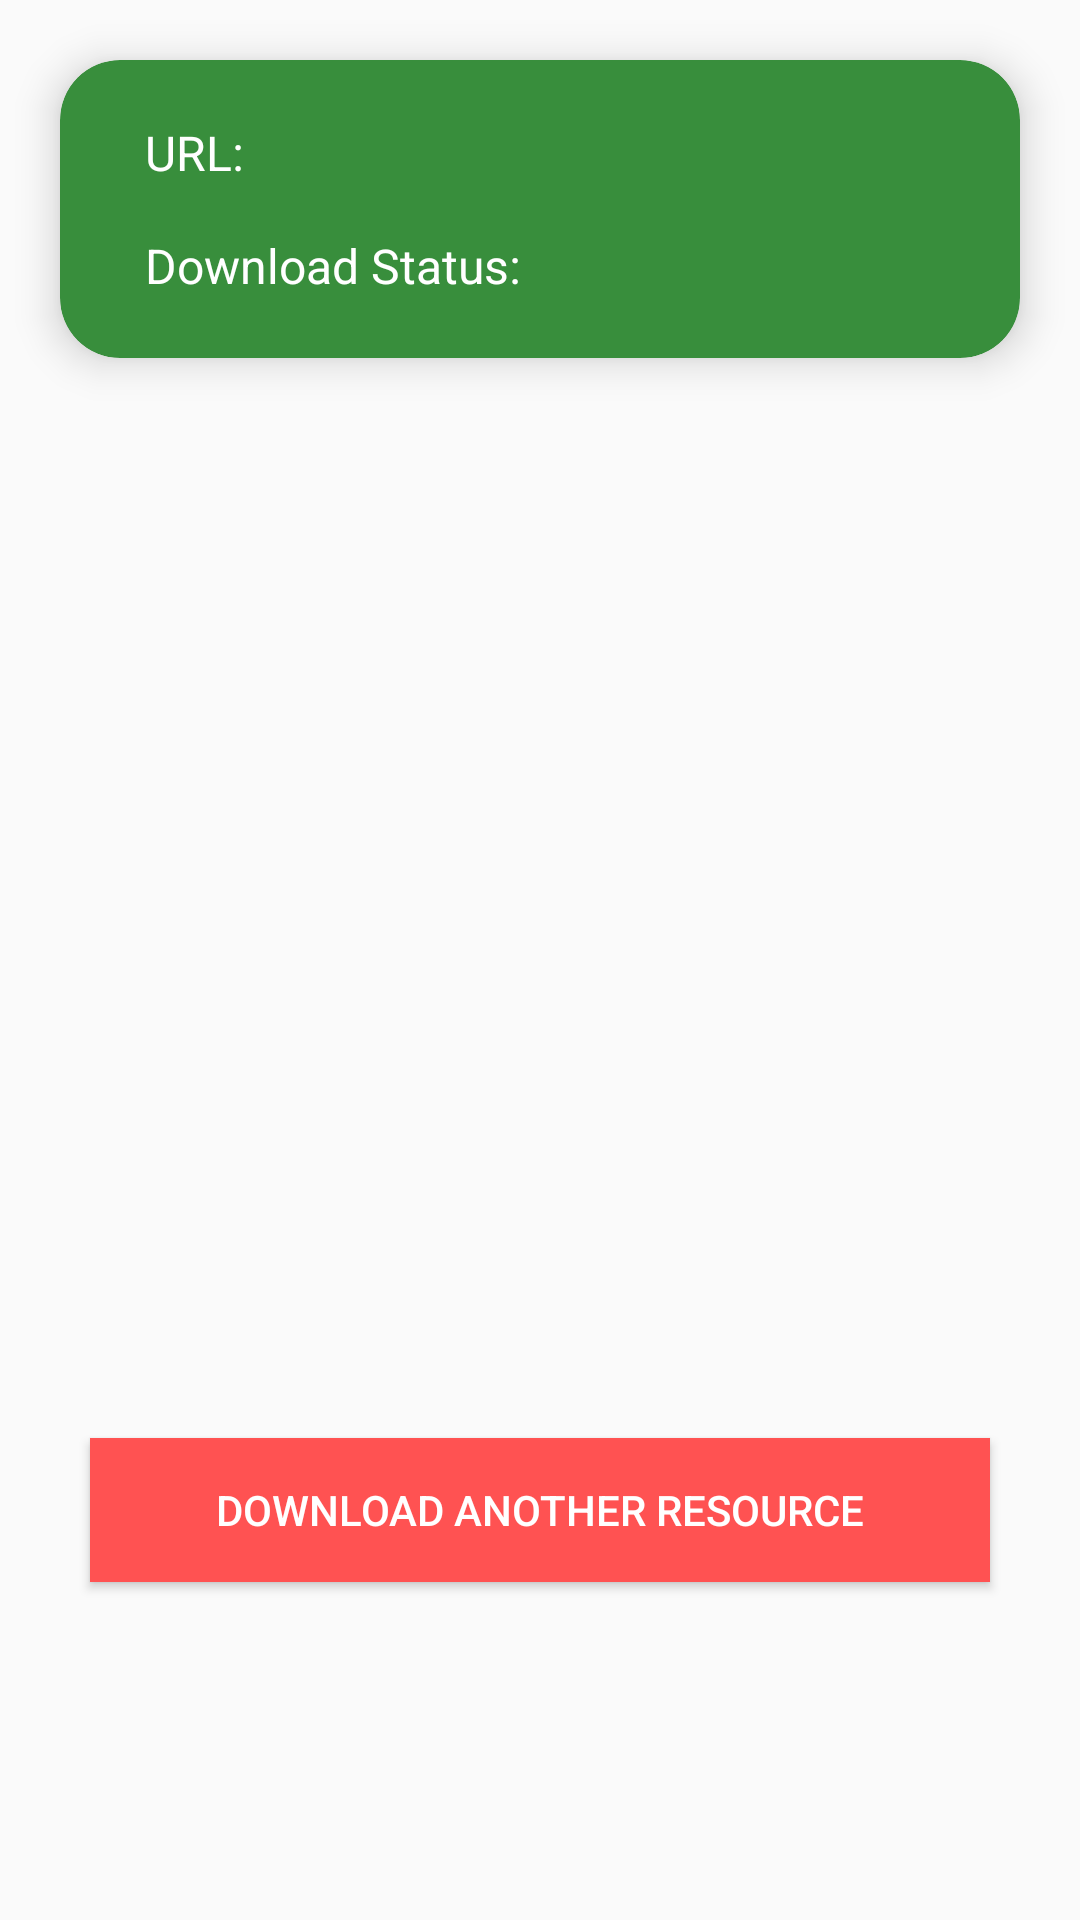

Reconstruct the res/layout file that produces this screen, plus the resources it refers to.
<!-- AndroidManifest.xml: application theme AppTheme -->
<!-- res/layout/content_detail.xml -->
<?xml version="1.0" encoding="utf-8"?>
<layout>

    <data>
        <variable
            name="repoUrl"
            type="String" />

        <variable
            name="downloadStatus"
            type="String" />
    </data>

<androidx.constraintlayout.motion.widget.MotionLayout xmlns:android="http://schemas.android.com/apk/res/android"
    xmlns:app="http://schemas.android.com/apk/res-auto"
    xmlns:tools="http://schemas.android.com/tools"
    android:layout_width="match_parent"
    android:layout_height="match_parent"
    app:layout_behavior="@string/appbar_scrolling_view_behavior"
    tools:context=".ui.DetailActivity"
    tools:showIn="@layout/activity_detail"
    app:layoutDescription="@xml/content_detail_scene">

    <com.google.android.material.card.MaterialCardView
        android:id="@+id/cv_download_progress"
        android:layout_width="match_parent"
        android:layout_height="wrap_content"
        android:layout_marginTop="60dp"
        android:layout_marginHorizontal="20dp"
        android:padding="16dp"
        android:theme="@style/Theme.MaterialComponents.Light"
        app:cardCornerRadius="20dp"
        app:cardElevation="8dp"
        app:cardBackgroundColor="@color/colorPrimaryDark"
        app:layout_constraintTop_toTopOf="parent"
        app:layout_constraintStart_toStartOf="parent"
        app:layout_constraintEnd_toEndOf="parent">

    <androidx.constraintlayout.motion.widget.MotionLayout
        android:layout_width="match_parent"
        android:layout_height="match_parent"
        app:layoutDescription="@xml/content_detail_scene">

        <TextView
            android:id="@+id/tv_downloaded_file_url_label"
            android:layout_width="wrap_content"
            android:layout_height="wrap_content"
            android:layout_marginTop="20dp"
            android:text="URL: "
            style="@style/default_text_style"
            app:layout_constraintStart_toStartOf="parent"
            app:layout_constraintEnd_toEndOf="parent"
            app:layout_constraintTop_toTopOf="parent"
            app:layout_constraintHorizontal_bias=".1"/>

        <TextView
            android:id="@+id/tv_downloaded_file_url"
            android:layout_width="0dp"
            android:layout_height="wrap_content"
            android:text="@{repoUrl}"
            style="@style/default_text_style"
            android:layout_marginStart="16dp"
            app:layout_constraintStart_toEndOf="@+id/tv_downloaded_file_url_label"
            app:layout_constraintEnd_toEndOf="parent"
            app:layout_constraintTop_toTopOf="@+id/tv_downloaded_file_url_label" />

        <TextView
            android:id="@+id/tv_download_Status_label"
            android:layout_width="wrap_content"
            android:layout_height="wrap_content"
            android:text="Download Status: "
            style="@style/default_text_style"
            android:layout_marginTop="16dp"
            app:layout_constraintStart_toStartOf="@+id/tv_downloaded_file_url_label"
            app:layout_constraintEnd_toEndOf="parent"
            app:layout_constraintTop_toBottomOf="@+id/tv_downloaded_file_url"
            app:layout_constraintHorizontal_bias="0"/>

        <TextView
            android:id="@+id/tv_download_Status"
            android:layout_width="wrap_content"
            android:layout_height="wrap_content"
            android:layout_marginStart="8dp"
            android:text="@{downloadStatus}"
            style="@style/default_text_style"
            app:layout_constraintStart_toEndOf="@+id/tv_download_Status_label"
            app:layout_constraintEnd_toEndOf="parent"
            app:layout_constraintTop_toTopOf="@+id/tv_download_Status_label"
            app:layout_constraintBottom_toBottomOf="parent"
            android:layout_marginBottom="20dp"/>
    </androidx.constraintlayout.motion.widget.MotionLayout>
    </com.google.android.material.card.MaterialCardView>



    <Button
        android:id="@+id/btn_Download_another_resource"
        android:layout_width="match_parent"
        android:layout_height="wrap_content"
        android:text="Download another resource"
        android:textColor="@color/white"
        android:background="@color/colorAccent"
        android:layout_margin="30dp"
        app:layout_constraintStart_toStartOf="parent"
        app:layout_constraintEnd_toEndOf="parent"
        app:layout_constraintTop_toBottomOf="@+id/cv_download_progress"
        app:layout_constraintBottom_toBottomOf="parent"
        app:layout_constraintVertical_bias=".8"/>

</androidx.constraintlayout.motion.widget.MotionLayout>

</layout>
<!-- res/layout/activity_detail.xml (included above) -->
<?xml version="1.0" encoding="utf-8"?>
<layout>

<androidx.coordinatorlayout.widget.CoordinatorLayout xmlns:android="http://schemas.android.com/apk/res/android"
    xmlns:app="http://schemas.android.com/apk/res-auto"
    xmlns:tools="http://schemas.android.com/tools"
    android:layout_width="match_parent"
    android:layout_height="match_parent"
    tools:context=".ui.DetailActivity">

    <com.google.android.material.appbar.AppBarLayout
        android:layout_width="match_parent"
        android:layout_height="wrap_content"
        android:theme="@style/AppTheme.AppBarOverlay">

        <androidx.appcompat.widget.Toolbar
            android:id="@+id/toolbar"
            android:layout_width="match_parent"
            android:layout_height="?attr/actionBarSize"
            android:background="?attr/colorPrimary"
            app:popupTheme="@style/AppTheme.PopupOverlay" />

    </com.google.android.material.appbar.AppBarLayout>

    <include
        android:id="@+id/cl_content_details"
        layout="@layout/content_detail" />

    <com.google.android.material.floatingactionbutton.FloatingActionButton
        android:id="@+id/fab"
        android:layout_width="wrap_content"
        android:layout_height="wrap_content"
        android:layout_gravity="bottom|end"
        android:layout_margin="@dimen/fab_margin"
        app:srcCompat="@android:drawable/ic_dialog_email" />

</androidx.coordinatorlayout.widget.CoordinatorLayout>
</layout>
<!-- resources referenced by this layout -->
<resources>
  <color name="colorAccent">#FF5252</color>
  <color name="colorPrimaryDark">#388E3C</color>
  <color name="white">#FFFFFF</color>
  <dimen name="fab_margin">16dp</dimen>
  <style name="AppTheme.AppBarOverlay" parent="ThemeOverlay.AppCompat.Dark.ActionBar" />
  <style name="AppTheme.PopupOverlay" parent="ThemeOverlay.AppCompat.Light" />
  <style name="default_text_style">
          <item name="android:textColor">@color/btn_default_text_color</item>
          <item name="android:textSize">@dimen/default_normal_text_size</item>
      </style>
  <style name="AppTheme" parent="Theme.AppCompat.Light.DarkActionBar">
          
          <item name="colorPrimary">@color/colorPrimary</item>
          <item name="colorPrimaryDark">@color/colorPrimaryDark</item>
          <item name="colorAccent">@color/colorAccent</item>
      </style>
  <color name="btn_default_text_color">@color/white</color>
  <dimen name="default_normal_text_size">16sp</dimen>
  <color name="colorPrimary">#4CAF50</color>
</resources>
